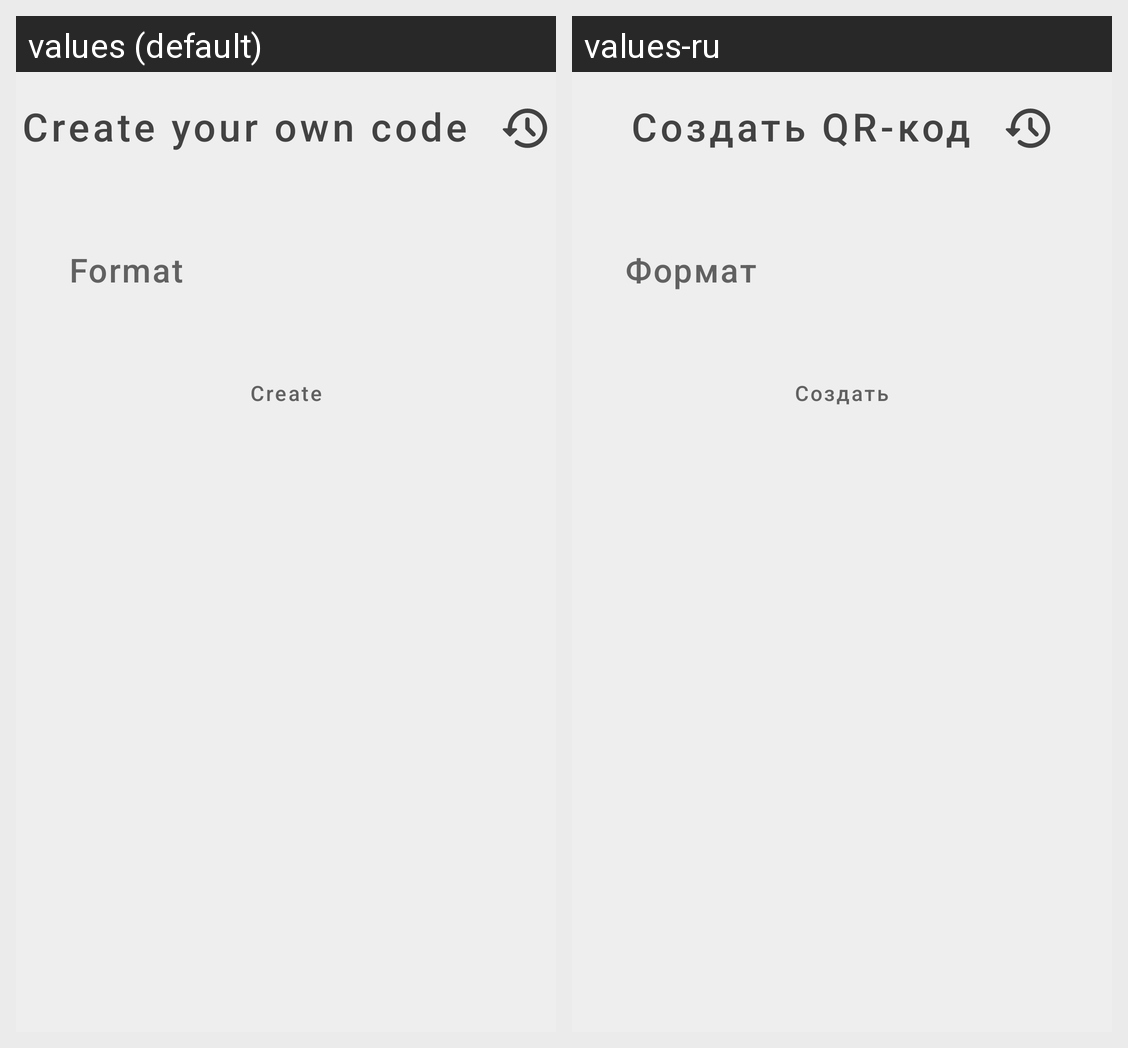

The same Android screen rendered under two of its app's locales, left to right. List the strings drawn on it with the default value and each locale's translation.
Android screen res/layout/fragment_create_qr.xml rendered under 2 locales, left to right: values (default), values-ru. Device: Nexus 5 (rendered at 1080×1920; each locale shown at half size, 540×960, under a caption strip naming it); theme AppTheme.
Strings drawn on this screen, with the default value and each locale's value (text and hints the layout hard-codes, and strings that could not be matched under every locale, appear in the picture but are not listed):

create_own_code
  values: Create your own code
  values-ru: Создать QR-код

format
  values: Format
  values-ru: Формат

create
  values: Create
  values-ru: Создать
